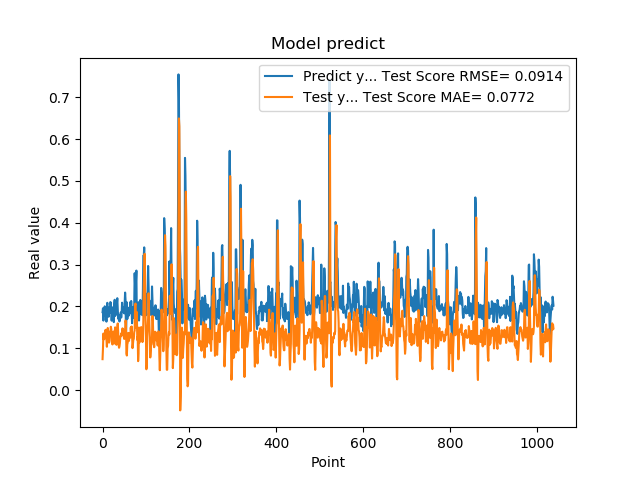

Values plotted in this chart, from the file beside it:
1.861467957496643066e-01, 7.383243487330609645e-02
1.954913884401321134e-01, 1.000063928047714573e-01
1.660518944263458530e-01, 1.350773021384709949e-01
1.907722949981689176e-01, 1.210837434136361329e-01
1.898660957813262939e-01, 1.337246417566559653e-01
2.001174986362457275e-01, 1.296532091029022893e-01
1.948629021644592563e-01, 1.408045910825564129e-01
1.779100298881530762e-01, 1.440292954544764581e-01
1.810636967420578003e-01, 1.227360200858394756e-01
1.635809391736984530e-01, 1.202722691174954311e-01
1.916799396276473999e-01, 1.035168629456965361e-01
2.085516005754470825e-01, 1.280140304105731319e-01
1.828240007162094394e-01, 1.483942207722393491e-01
1.857409924268722534e-01, 1.362001608307321920e-01
1.752161234617233276e-01, 1.356931486178616919e-01
1.845117062330245972e-01, 1.134141091546653768e-01
1.984785944223403931e-01, 1.180472107205098736e-01
1.841159015893935880e-01, 1.395482150752660744e-01
2.104043960571288785e-01, 1.327459636999670511e-01
2.088565975427627841e-01, 1.513136873456351894e-01
1.900728046894073209e-01, 1.468584399044685351e-01
1.658952832221984863e-01, 1.317728916424491525e-01
1.852532625198364535e-01, 1.100760928455981613e-01
1.799222826957702359e-01, 1.089898735849330197e-01
1.978618204593658447e-01, 1.127878552662983785e-01
1.711323857307434082e-01, 1.397887712613427036e-01
1.623787879943847379e-01, 1.270232639079298675e-01
2.059821039438247958e-01, 1.112898431718919584e-01
2.158481031656264981e-01, 1.372712205031401678e-01
1.768843084573745450e-01, 1.498749932948224839e-01
1.834106147289275845e-01, 1.361523818169577404e-01
1.805770993232727051e-01, 1.297900478719377082e-01
2.012096941471099854e-01, 1.081320035549443864e-01
2.066745012998580933e-01, 1.286200278543304931e-01
2.195876985788345337e-01, 1.500438457245374391e-01
1.944769918918609619e-01, 1.592067912424860177e-01
1.704634428024291992e-01, 1.392976721908056326e-01
1.750701963901519775e-01, 1.087969017384398246e-01
1.796004772186279297e-01, 1.010498972440114218e-01
1.640222966670989990e-01, 1.045842601572222474e-01
1.769366562366485596e-01, 1.119543444746822491e-01
1.781685650348663330e-01, 1.285709387531254466e-01
1.855484992265701294e-01, 1.283138033076675344e-01
1.732649058103561401e-01, 1.355564414016413033e-01
1.832000017166137418e-01, 1.301458304124956389e-01
2.088083624839782715e-01, 1.322895822645282771e-01
1.873752027750015536e-01, 1.474930922913492148e-01
1.986005455255508423e-01, 1.361588347706072233e-01
1.863885968923568726e-01, 1.446025992206296795e-01
1.885485500097274780e-01, 1.271348522748605714e-01
1.833238750696182529e-01, 1.221243869604297511e-01
2.096922993659972867e-01, 1.249126967874136657e-01
2.330529242753982544e-01, 1.411059416698524638e-01
2.151579260826110562e-01, 1.661515322772213199e-01
1.312076449394226074e-01, 1.579128105650595693e-01
1.684847325086593628e-01, 8.808242917116368420e-02
2.097207009792327881e-01, 8.255286030843034251e-02
1.697814613580703458e-01, 1.090592722561933570e-01
1.778024435043334961e-01, 1.132083649549478765e-01
1.968562752008438110e-01, 1.367491903791862862e-01
1.775619983673095703e-01, 1.347562903047863914e-01
... 979 more rows
